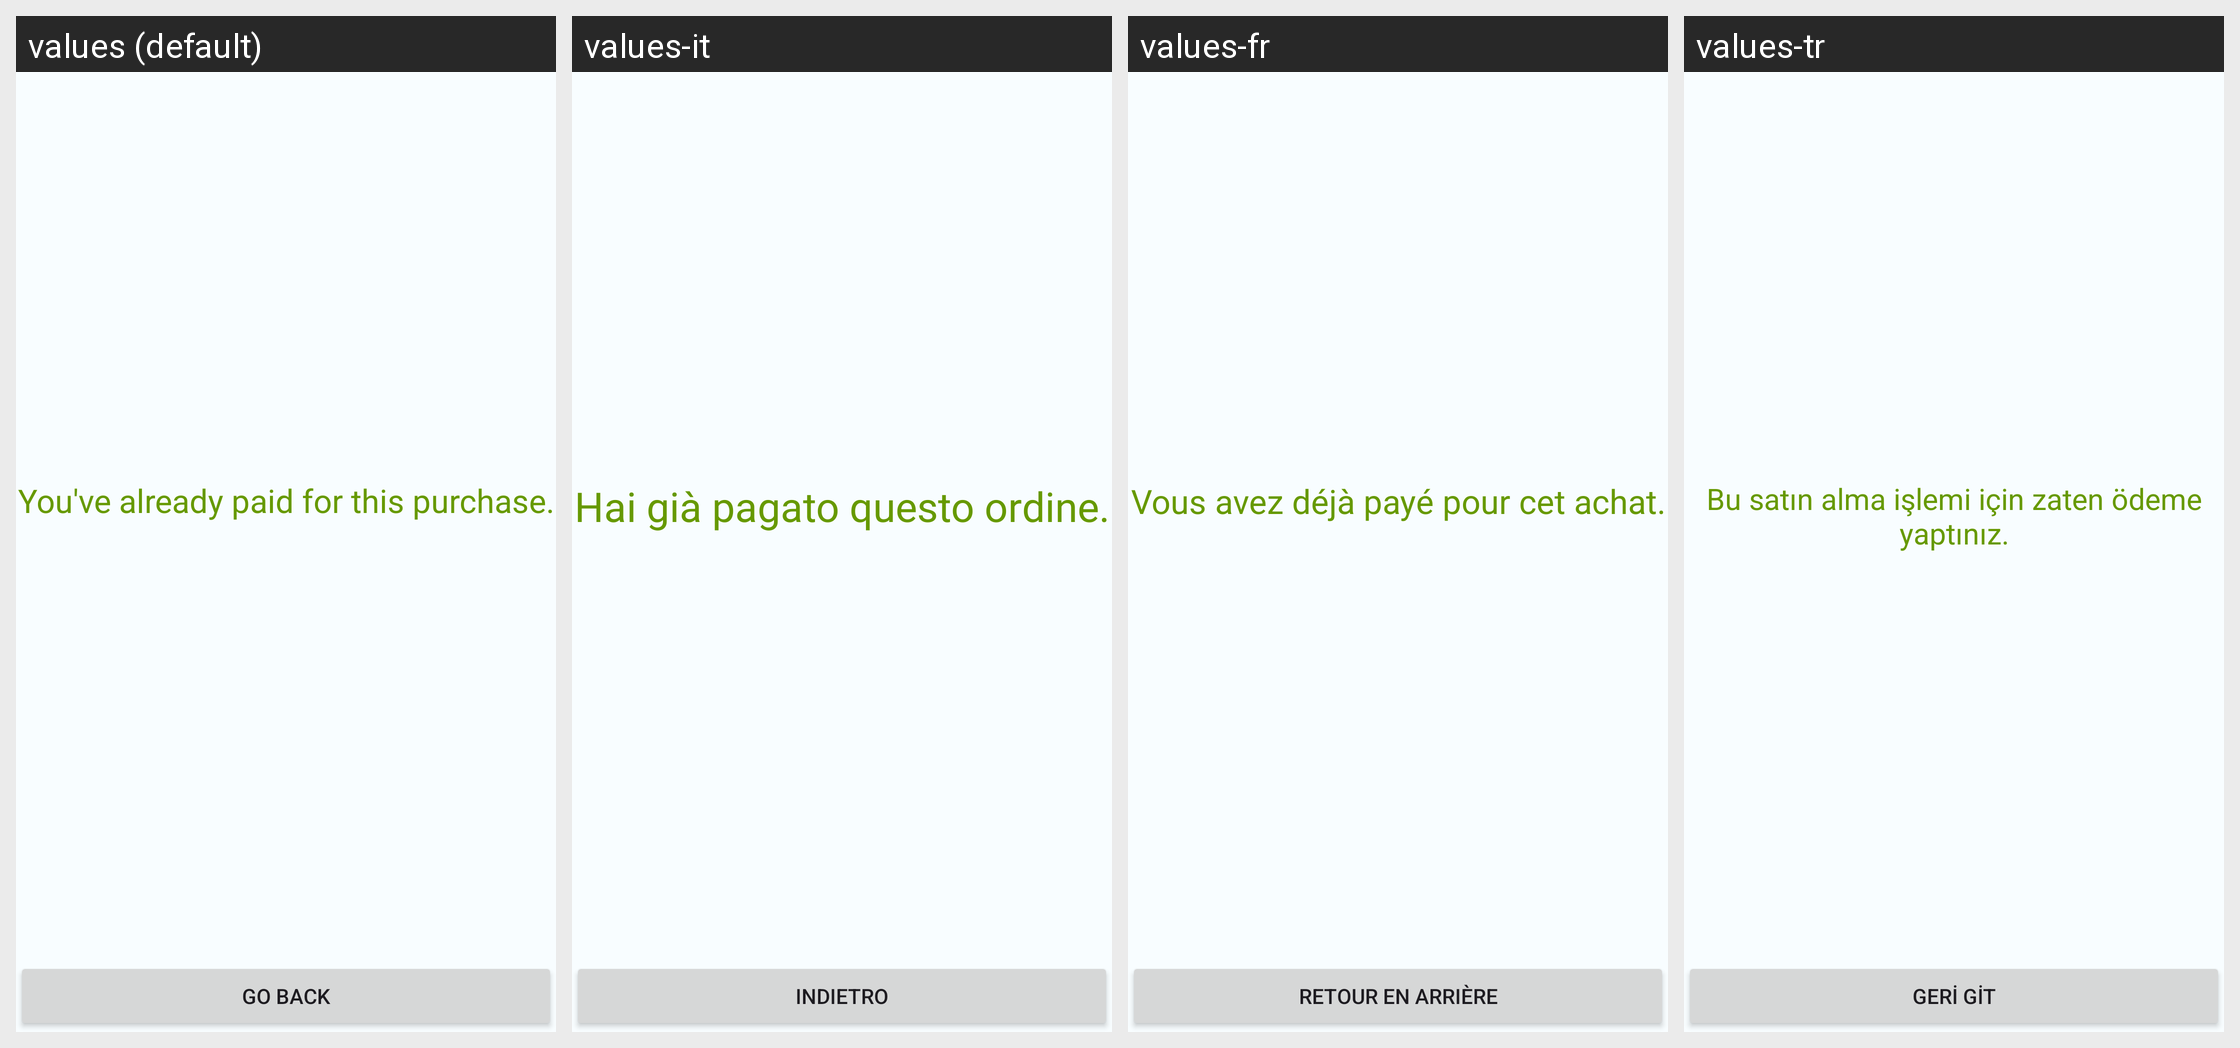

Locale-by-locale string values for the Android screen shown in this grid:
Android screen res/layout/fragment_already_paid.xml rendered under 4 locales, left to right: values (default), values-it, values-fr, values-tr. Device: Nexus 5 (rendered at 1080×1920; each locale shown at half size, 540×960, under a caption strip naming it); theme AppTheme.
Other locales in the repository, not shown: values-ar, values-ca, values-de, values-es, values-fi, values-ja, values-jp, values-ko, values-pt, values-ru, values-sv.
Strings drawn on this screen, with the default value and each locale's value (text and hints the layout hard-codes, and strings that could not be matched under every locale, appear in the picture but are not listed):

payment_already_paid
  values: You've already paid for this purchase.
  values-it: Hai già pagato questo ordine.
  values-fr: Vous avez déjà payé pour cet achat.
  values-tr: Bu satın alma işlemi için zaten ödeme yaptınız.

button_back
  values: Go Back
  values-it: Indietro
  values-fr: Retour en arrière
  values-tr: Geri git
